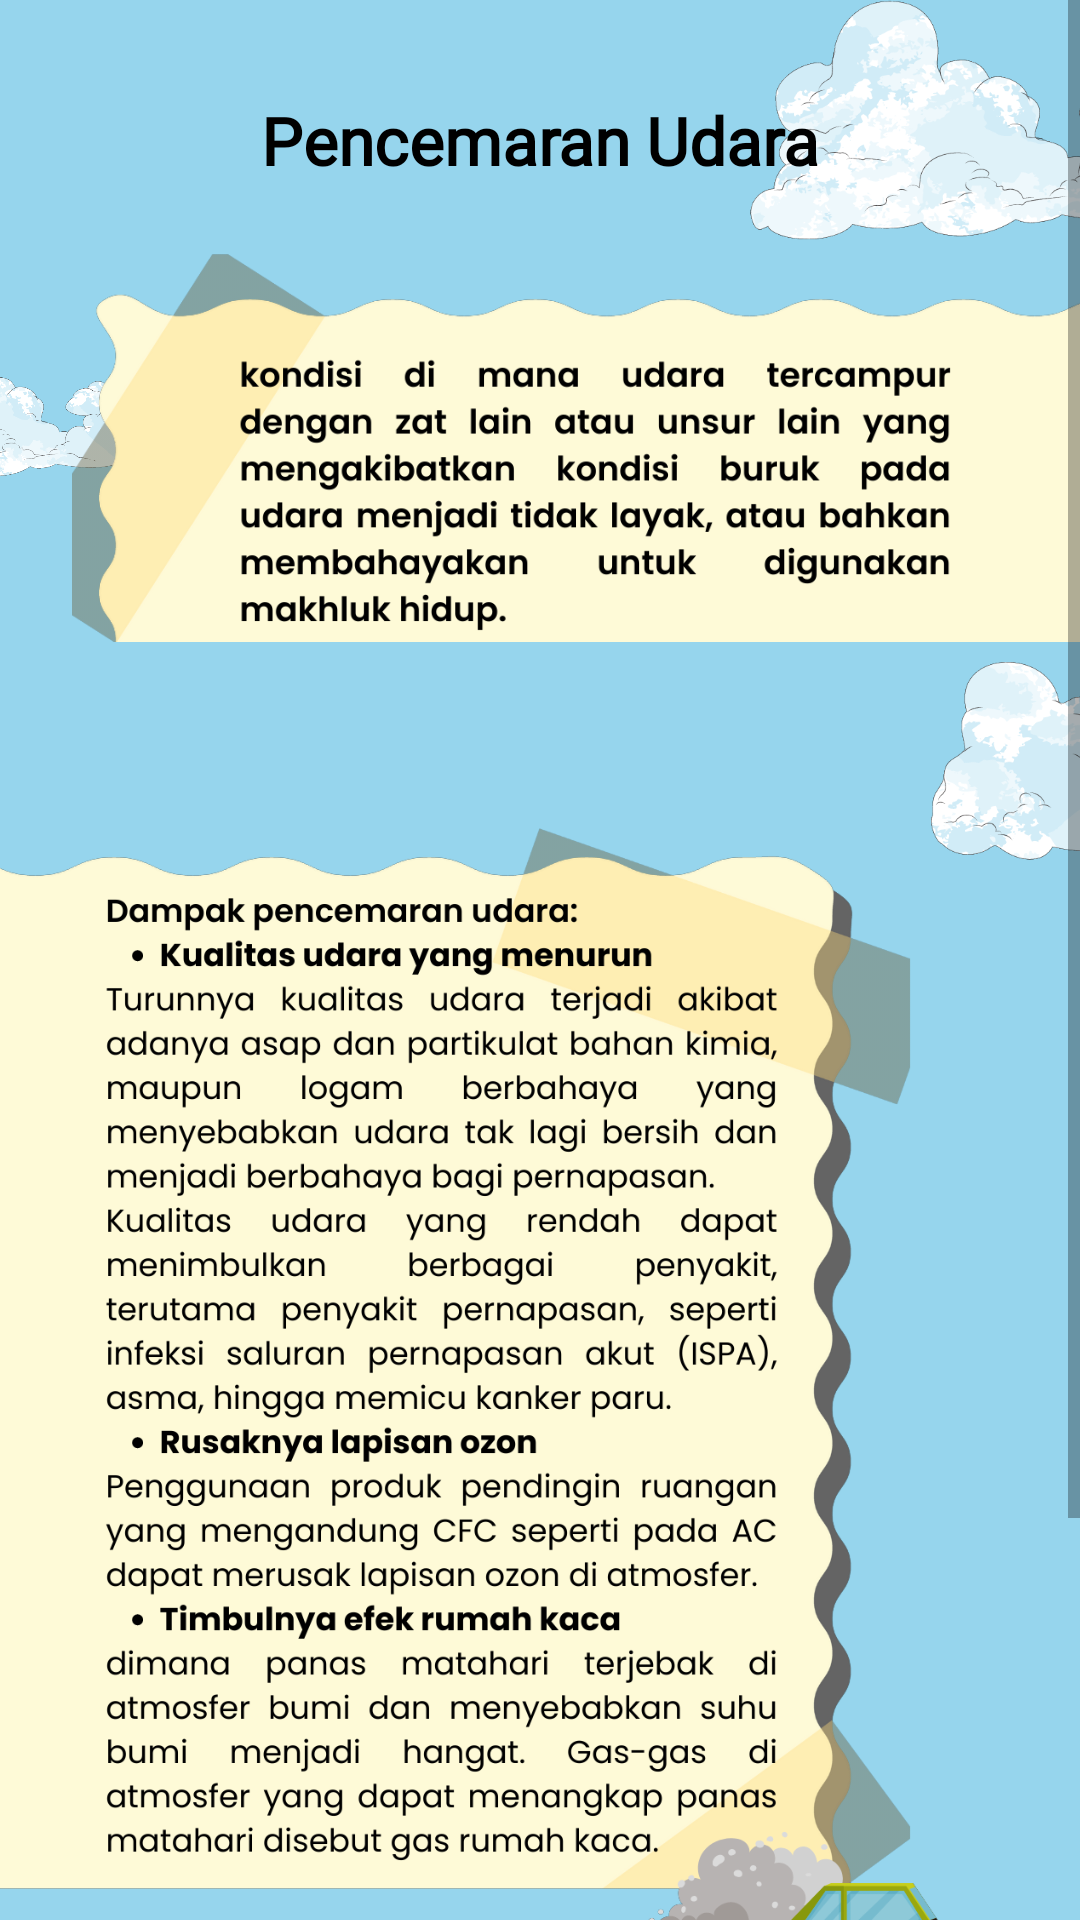

Produce the Android XML layout that renders to this screen, including the resource entries it uses.
<!-- AndroidManifest.xml: application theme Theme.EcoGuardian -->
<!-- res/layout/activity_twenty_five.xml -->
<?xml version="1.0" encoding="utf-8"?>
<ScrollView xmlns:android="http://schemas.android.com/apk/res/android"
    xmlns:app="http://schemas.android.com/apk/res-auto"
    xmlns:tools="http://schemas.android.com/tools"
    android:layout_width="match_parent"
    android:layout_height="match_parent"
    android:background="#96D5ED"
    tools:context=".TwentyFiveActivity">

    <androidx.constraintlayout.widget.ConstraintLayout
        android:layout_width="match_parent"
        android:layout_height="wrap_content">

        <include
            layout="@layout/background"
            android:layout_width="match_parent"
            android:layout_height="match_parent" />

        <TextView
            android:id="@+id/tv_title"
            style="@style/TextTitlePoppins"
            android:layout_width="0dp"
            android:layout_height="wrap_content"
            android:layout_marginStart="24dp"
            android:layout_marginTop="32dp"
            android:layout_marginEnd="24dp"
            android:gravity="center"
            android:text="@string/pencemaran_udara"
            app:layout_constraintEnd_toEndOf="parent"
            app:layout_constraintStart_toStartOf="parent"
            app:layout_constraintTop_toTopOf="parent" />

        <ImageView
            android:id="@+id/textView4"
            android:layout_width="0dp"
            android:layout_height="160dp"
            android:layout_marginStart="24dp"
            android:layout_marginTop="8dp"
            android:src="@drawable/asset_25_1"
            app:layout_constraintEnd_toEndOf="parent"
            app:layout_constraintStart_toStartOf="parent"
            app:layout_constraintTop_toBottomOf="@+id/tv_title" />

        <ImageView
            android:id="@+id/textView5"
            android:layout_width="0dp"
            android:layout_height="450dp"
            android:layout_marginTop="16dp"
            android:layout_marginEnd="20dp"
            android:src="@drawable/asset_tv_pencemaran_udara"
            app:layout_constraintEnd_toEndOf="parent"
            app:layout_constraintStart_toStartOf="parent"
            app:layout_constraintTop_toBottomOf="@+id/textView4" />

        <ImageButton
            android:id="@+id/btn_prev"
            android:layout_width="50dp"
            android:layout_height="50dp"
            android:layout_marginTop="32dp"
            android:layout_marginEnd="16dp"
            android:layout_marginBottom="32dp"
            android:background="@drawable/asset_button_prev"
            app:layout_constraintBottom_toBottomOf="parent"
            app:layout_constraintEnd_toStartOf="@id/btn_next"
            app:layout_constraintTop_toBottomOf="@+id/textView5" />

        <ImageButton
            android:id="@+id/btn_next"
            android:layout_width="50dp"
            android:layout_height="50dp"
            android:layout_marginTop="32dp"
            android:layout_marginEnd="16dp"
            android:layout_marginBottom="32dp"
            android:background="@drawable/asset_btn_next"
            app:layout_constraintBottom_toBottomOf="parent"
            app:layout_constraintEnd_toEndOf="parent"
            app:layout_constraintTop_toBottomOf="@+id/textView5" />

    </androidx.constraintlayout.widget.ConstraintLayout>
</ScrollView>
<!-- res/layout/background.xml (included above) -->
<?xml version="1.0" encoding="utf-8"?>
<androidx.constraintlayout.widget.ConstraintLayout xmlns:android="http://schemas.android.com/apk/res/android"
    xmlns:app="http://schemas.android.com/apk/res-auto"
    android:layout_width="match_parent"
    android:layout_height="match_parent"
    android:background="@color/blue_sky">

    <ImageView
        android:id="@+id/imageView2"
        android:layout_width="180dp"
        android:layout_height="80dp"
        android:layout_marginEnd="-70dp"
        android:src="@drawable/asset_cloud"
        app:layout_constraintEnd_toEndOf="parent"
        app:layout_constraintTop_toTopOf="parent" />

    <ImageView
        android:id="@+id/imageView4"
        android:layout_width="180dp"
        android:layout_height="80dp"
        android:layout_marginTop="130dp"
        android:layout_marginEnd="-130dp"
        android:scaleX="-1"
        android:src="@drawable/asset_cloud"
        app:layout_constraintEnd_toEndOf="parent"
        app:layout_constraintTop_toBottomOf="@+id/imageView2" />

    <ImageView
        android:layout_width="100dp"
        android:layout_height="50dp"
        android:layout_marginStart="-40dp"
        android:layout_marginTop="32dp"
        android:src="@drawable/asset_cloud"
        app:layout_constraintStart_toStartOf="parent"
        app:layout_constraintTop_toBottomOf="@+id/imageView2" />


    <ImageView
        android:layout_width="140dp"
        android:layout_height="60dp"
        android:layout_marginStart="-85dp"
        android:src="@drawable/asset_cloud"
        app:layout_constraintStart_toStartOf="parent"
        app:layout_constraintTop_toBottomOf="@+id/imageView4" />

</androidx.constraintlayout.widget.ConstraintLayout>
<!-- resources referenced by this layout -->
<resources>
  <color name="blue_sky">#96D5ED</color>
  <!-- drawable asset_25_1: png bitmap (drawable, 80772 bytes) -->
  <!-- drawable asset_btn_next: png bitmap (drawable, 35125 bytes) -->
  <!-- drawable asset_button_prev: png bitmap (drawable, 33254 bytes) -->
  <!-- drawable asset_cloud: png bitmap (drawable, 90269 bytes) -->
  <!-- drawable asset_tv_pencemaran_udara: png bitmap (drawable, 322588 bytes) -->
  <string name="pencemaran_udara">Pencemaran Udara</string>
  <style name="TextTitlePoppins">
          <item name="android:textStyle">bold</item>
          <item name="android:textSize">22sp</item>
          <item name="android:textColor">@color/black</item>
          <item name="android:fontFamily">@font/poppins</item>
      </style>
  <style name="Theme.EcoGuardian" parent="Theme.MaterialComponents.DayNight.NoActionBar">
          
          <item name="colorPrimary">@color/blue</item>
          <item name="colorPrimaryVariant">@color/blue_sky</item>
          <item name="colorOnPrimary">@color/white</item>
          
          <item name="colorSecondary">@color/blue_sky</item>
          <item name="colorSecondaryVariant">@color/blue</item>
          <item name="colorOnSecondary">@color/black</item>
          
          <item name="android:statusBarColor">?attr/colorPrimaryVariant</item>
          
      </style>
  <color name="black">#FF000000</color>
  <color name="blue">#55B8D9</color>
  <color name="white">#FFFFFFFF</color>
</resources>
